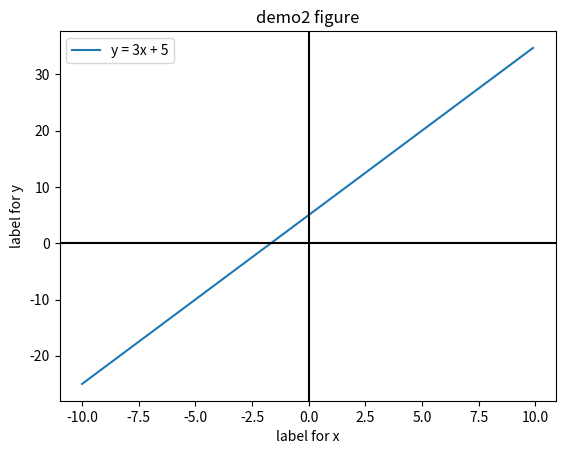

Generate this figure with matplotlib:
import matplotlib.pyplot as plt
import numpy as np

# y = ax + b
b = 5
a = 3
x = np.arange(-10, 10, 0.1)
print(x)
y = a * x + b
plt.plot(x, y, label=f"y = {a}x + {b}")
plt.legend(loc=2)
plt.axhline(0, color='black')
plt.axvline(0, color='black')
plt.title("demo2 figure")
plt.xlabel("label for x")
plt.ylabel("label for y")
plt.show()
